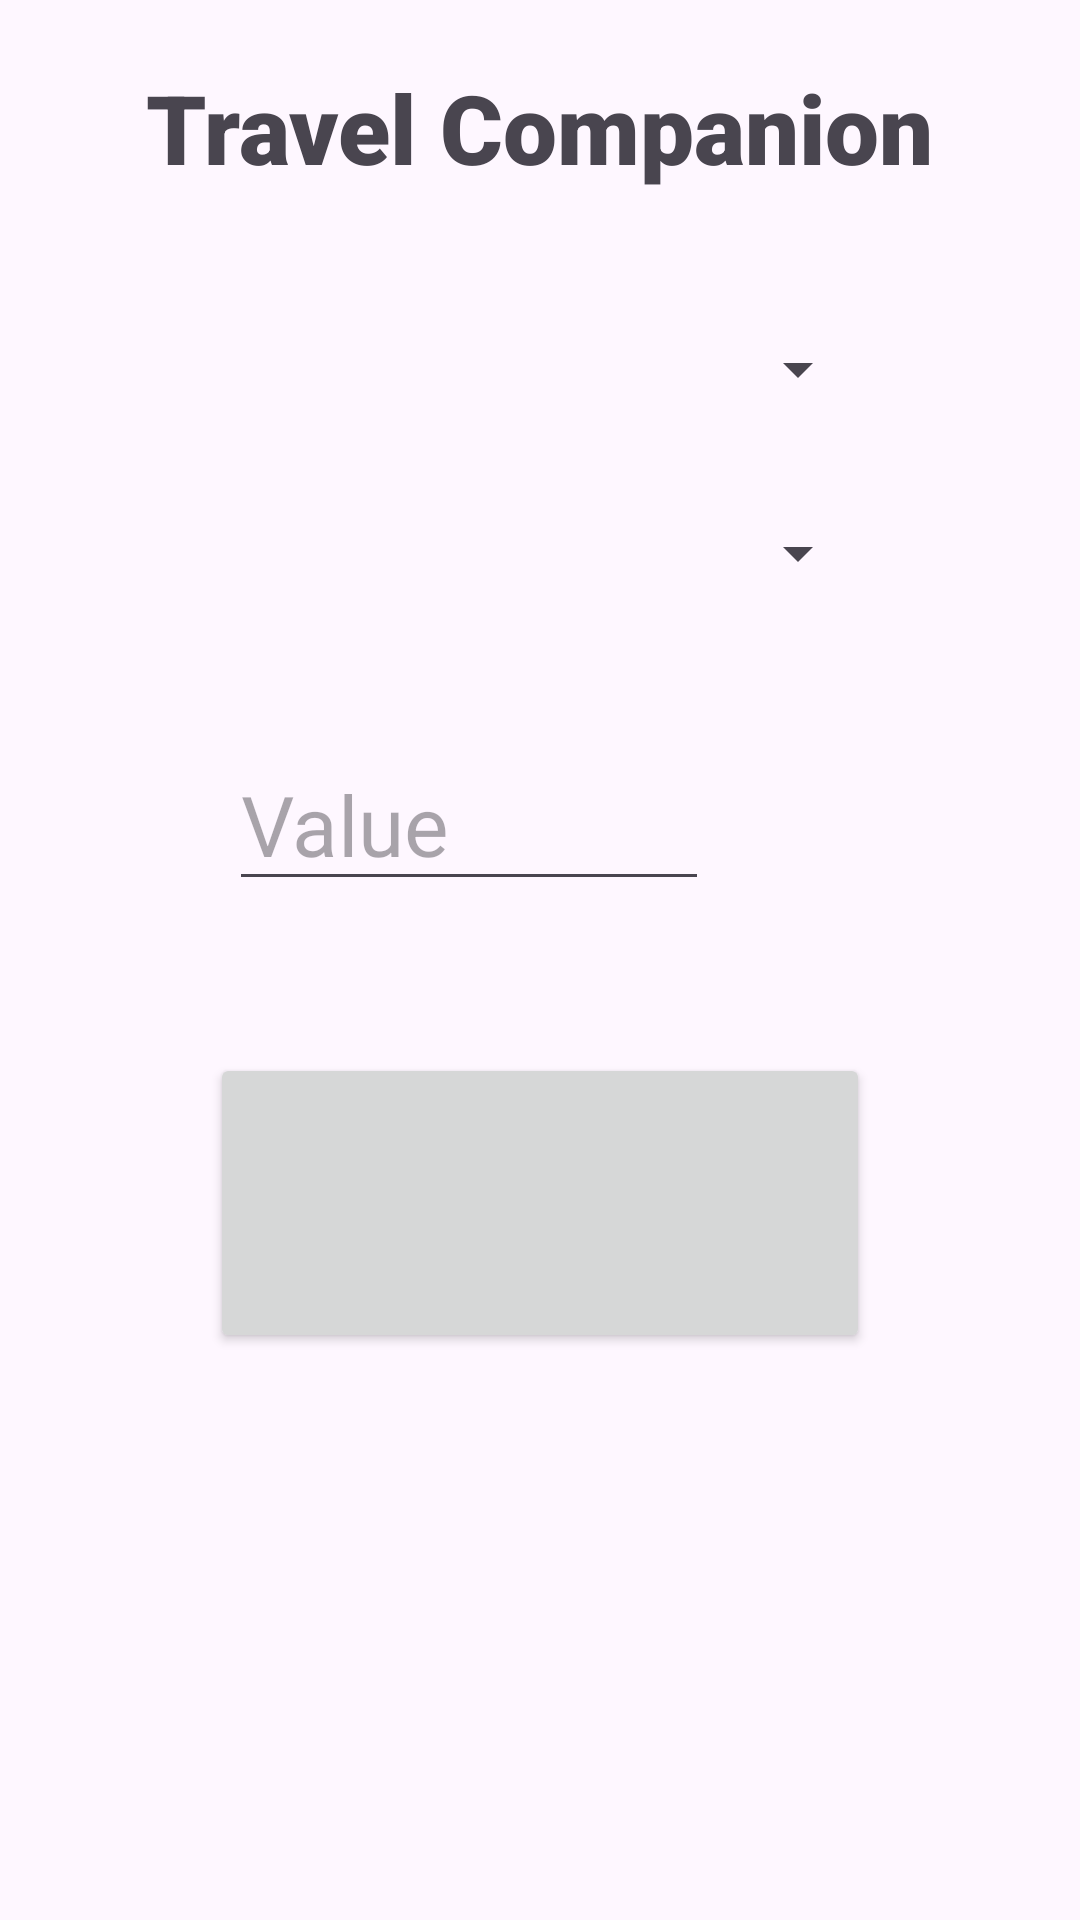

Android layout source for this screen:
<!-- AndroidManifest.xml: application theme Theme.SIT305Ass1 -->
<!-- res/layout/activity_main.xml -->
<?xml version="1.0" encoding="utf-8"?>
<androidx.constraintlayout.widget.ConstraintLayout xmlns:android="http://schemas.android.com/apk/res/android"
    xmlns:app="http://schemas.android.com/apk/res-auto"
    xmlns:tools="http://schemas.android.com/tools"
    android:id="@+id/main"
    android:layout_width="match_parent"
    android:layout_height="match_parent"
    tools:context=".MainActivity">

    <TextView
        android:layout_width="wrap_content"
        android:layout_height="wrap_content"
        android:text="Travel Companion"
        android:textSize="32sp"
        android:fontFamily="sans-serif-black"
        app:layout_constraintBottom_toBottomOf="parent"
        app:layout_constraintEnd_toEndOf="parent"
        app:layout_constraintStart_toStartOf="parent"
        app:layout_constraintTop_toTopOf="parent"
        app:layout_constraintVertical_bias="0.035" />

    <Spinner
        android:id="@+id/unitFromSpinner"
        android:layout_width="220dp"
        android:layout_height="wrap_content"
        app:layout_constraintBottom_toBottomOf="parent"
        app:layout_constraintEnd_toEndOf="parent"
        app:layout_constraintStart_toStartOf="parent"
        app:layout_constraintTop_toTopOf="parent"
        app:layout_constraintVertical_bias="0.18" />

    <Spinner
        android:id="@+id/unitToSpinner"
        android:layout_width="220dp"
        android:layout_height="wrap_content"
        app:layout_constraintBottom_toBottomOf="parent"
        app:layout_constraintEnd_toEndOf="parent"
        app:layout_constraintStart_toStartOf="parent"
        app:layout_constraintTop_toTopOf="parent"
        app:layout_constraintVertical_bias="0.28" />

    <EditText
        android:id="@+id/userInput"
        android:layout_width="160sp"
        android:layout_height="wrap_content"
        android:hint="Value"
        android:inputType="phone"
        android:textSize="28sp"
        app:layout_constraintBottom_toBottomOf="parent"
        app:layout_constraintEnd_toEndOf="parent"
        app:layout_constraintHorizontal_bias="0.382"
        app:layout_constraintStart_toStartOf="parent"
        app:layout_constraintTop_toTopOf="parent"
        app:layout_constraintVertical_bias="0.42" />

    <TextView
        android:id="@+id/inputUnit"
        android:layout_width="wrap_content"
        android:layout_height="wrap_content"
        android:textSize="22sp"
        app:layout_constraintBottom_toBottomOf="@+id/userInput"
        app:layout_constraintEnd_toEndOf="parent"
        app:layout_constraintHorizontal_bias="0.05"
        app:layout_constraintStart_toEndOf="@+id/userInput"
        app:layout_constraintTop_toTopOf="@+id/userInput" />

    <Button
        android:id="@+id/calculateButton"
        android:layout_width="220dp"
        android:layout_height="100dp"
        android:onClick="calculateResult"
        android:text=""
        android:textSize="20sp"
        app:layout_constraintBottom_toBottomOf="parent"
        app:layout_constraintEnd_toEndOf="parent"
        app:layout_constraintStart_toStartOf="parent"
        app:layout_constraintTop_toTopOf="parent"
        app:layout_constraintVertical_bias="0.65" />

    <TextView
        android:id="@+id/output"
        android:layout_width="wrap_content"
        android:layout_height="wrap_content"
        android:textSize="28sp"
        android:fontFamily="sans-serif-black"
        android:gravity="center"
        app:layout_constraintBottom_toBottomOf="parent"
        app:layout_constraintEnd_toEndOf="parent"
        app:layout_constraintStart_toStartOf="parent"
        app:layout_constraintTop_toTopOf="parent"
        app:layout_constraintVertical_bias="0.9" />

</androidx.constraintlayout.widget.ConstraintLayout>
<!-- resources referenced by this layout -->
<resources>
  <style name="Theme.SIT305Ass1" parent="Base.Theme.SIT305Ass1" />
  <style name="Base.Theme.SIT305Ass1" parent="Theme.Material3.DayNight.NoActionBar">
          
          
      </style>
</resources>
